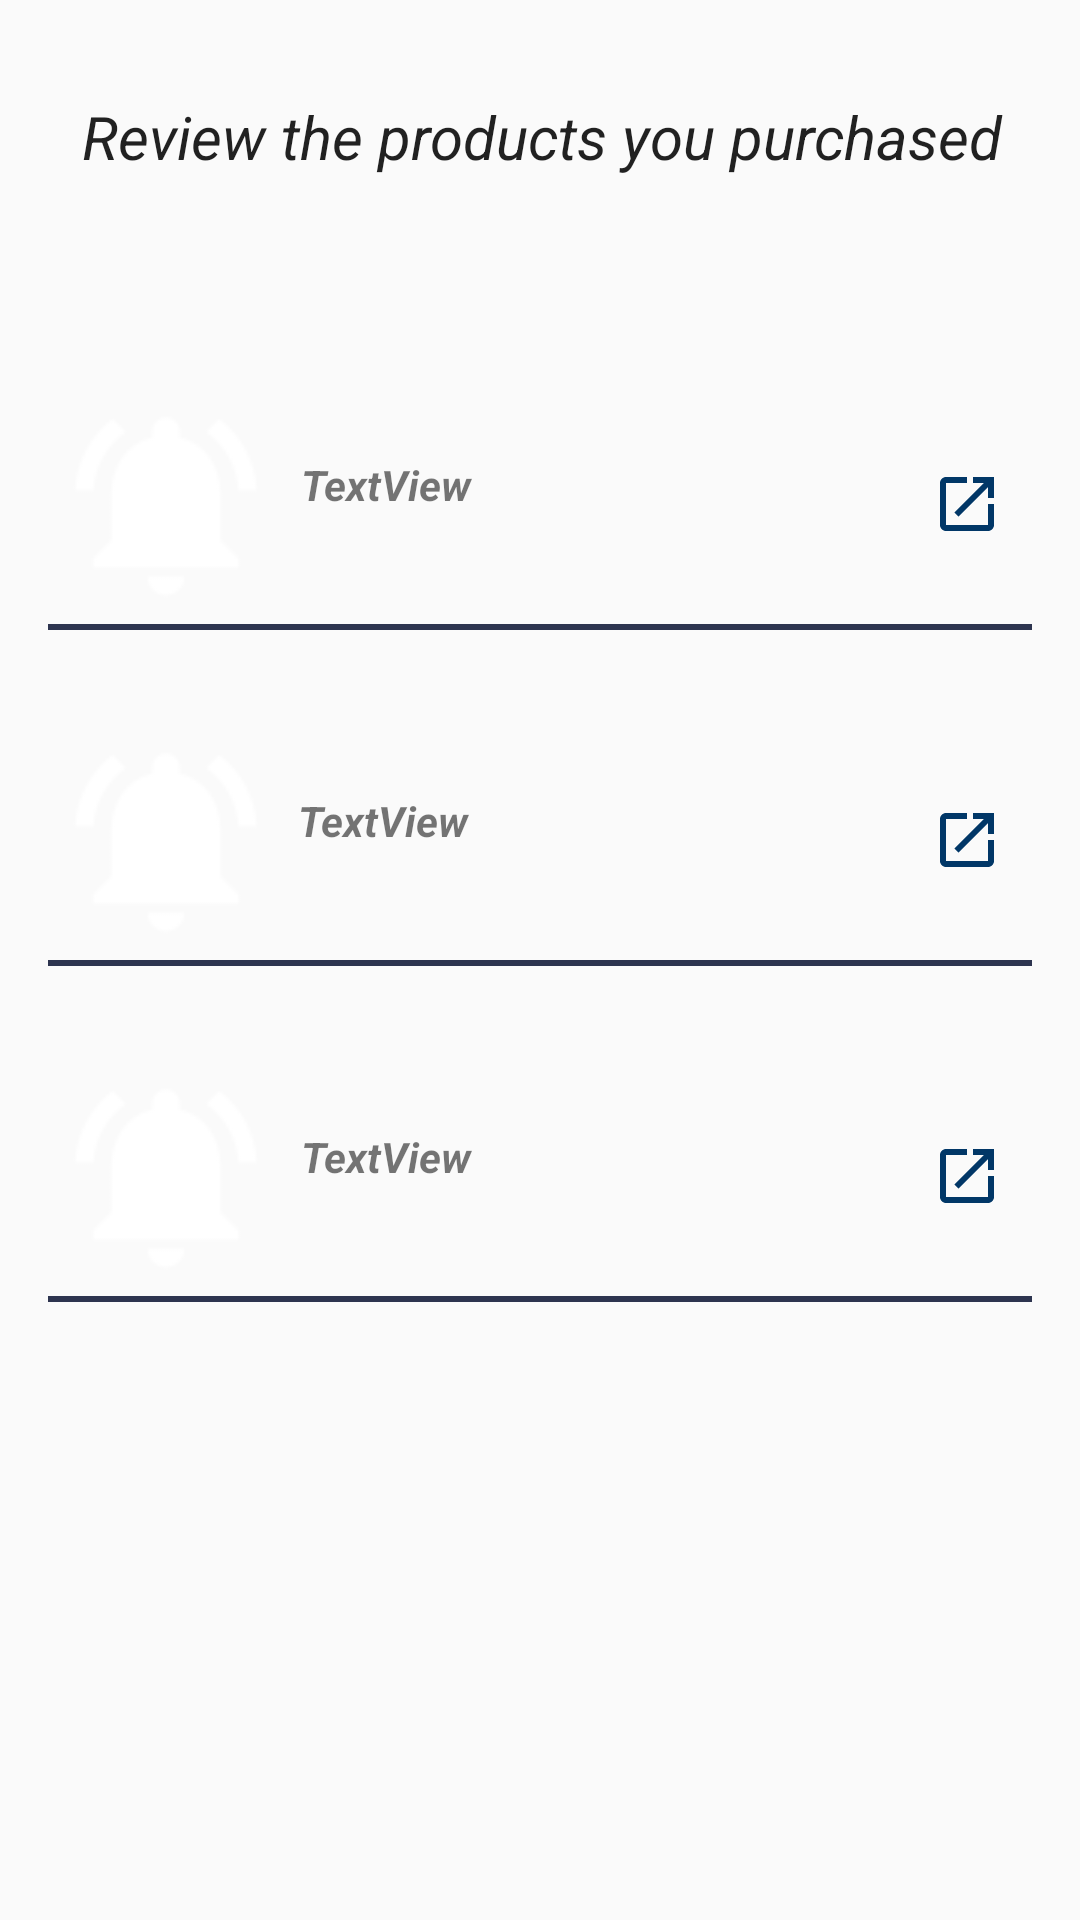

Reconstruct the res/layout file that produces this screen, plus the resources it refers to.
<!-- AndroidManifest.xml: application theme Theme.AppCompat.Light.NoActionBar -->
<!-- res/layout/activity_send_reviews.xml -->
<?xml version="1.0" encoding="utf-8"?>
<android.support.constraint.ConstraintLayout xmlns:android="http://schemas.android.com/apk/res/android"
    xmlns:app="http://schemas.android.com/apk/res-auto"
    xmlns:tools="http://schemas.android.com/tools"
    android:layout_width="match_parent"
    android:layout_height="match_parent"
    tools:context=".SendReviewsActivity">

    <android.support.constraint.ConstraintLayout
        android:layout_width="match_parent"
        android:layout_height="459dp"
        android:layout_margin="16dp"
        android:layout_marginBottom="8dp"
        android:layout_marginEnd="8dp"
        android:layout_marginStart="8dp"
        android:layout_marginTop="8dp"
        app:layout_constraintBottom_toBottomOf="parent"
        app:layout_constraintEnd_toEndOf="parent"
        app:layout_constraintStart_toStartOf="parent"
        app:layout_constraintTop_toBottomOf="@+id/textView2">

        <RelativeLayout
            android:id="@+id/review3"
            android:layout_width="360dp"
            android:layout_height="80dp"
            android:layout_marginEnd="8dp"
            android:layout_marginStart="8dp"
            android:layout_marginTop="32dp"
            app:layout_constraintEnd_toEndOf="parent"
            app:layout_constraintStart_toStartOf="parent"
            app:layout_constraintTop_toBottomOf="@+id/review2">

            <ImageView
                android:id="@+id/imageView5"
                android:layout_width="wrap_content"
                android:layout_height="wrap_content"
                android:layout_alignParentEnd="true"
                android:layout_centerVertical="true"
                android:layout_marginEnd="26dp"
                app:srcCompat="@drawable/ic_open_in_new_black_24dp" />

            <ImageView
                android:id="@+id/iv_cad3"
                android:layout_width="72dp"
                android:layout_height="72dp"
                android:layout_alignParentStart="true"
                android:layout_centerVertical="true"
                android:layout_marginStart="19dp"
                app:srcCompat="@drawable/notif" />

            <TextView
                android:id="@+id/tv_cad3"
                android:layout_width="200dp"
                android:layout_height="32dp"
                android:layout_alignParentEnd="true"
                android:layout_centerVertical="true"
                android:layout_marginEnd="60dp"
                android:text="TextView"
                android:textStyle="bold|italic" />
        </RelativeLayout>

        <View
            android:layout_width="fill_parent"
            android:layout_height="2dip"
            android:background="#2d344f"
            app:layout_constraintEnd_toEndOf="parent"
            app:layout_constraintStart_toStartOf="parent"
            app:layout_constraintTop_toBottomOf="@+id/review1" />

        <RelativeLayout
            android:id="@+id/review2"
            android:layout_width="360dp"
            android:layout_height="80dp"
            android:layout_marginEnd="8dp"
            android:layout_marginStart="8dp"
            android:layout_marginTop="32dp"
            app:layout_constraintEnd_toEndOf="parent"
            app:layout_constraintStart_toStartOf="parent"
            app:layout_constraintTop_toBottomOf="@+id/review1">

            <ImageView
                android:id="@+id/imageView4"
                android:layout_width="wrap_content"
                android:layout_height="wrap_content"
                android:layout_alignParentEnd="true"
                android:layout_centerVertical="true"
                android:layout_marginEnd="26dp"
                app:srcCompat="@drawable/ic_open_in_new_black_24dp" />

            <ImageView
                android:id="@+id/iv_cad2"
                android:layout_width="72dp"
                android:layout_height="72dp"
                android:layout_alignParentStart="true"
                android:layout_centerVertical="true"
                android:layout_marginStart="19dp"
                app:srcCompat="@drawable/notif" />

            <TextView
                android:id="@+id/tv_cad2"
                android:layout_width="200dp"
                android:layout_height="32dp"
                android:layout_alignParentEnd="true"
                android:layout_centerVertical="true"
                android:layout_marginEnd="61dp"
                android:text="TextView"
                android:textStyle="normal|bold|italic" />
        </RelativeLayout>

        <View
            android:layout_width="fill_parent"
            android:layout_height="2dip"
            android:background="#2d344f"
            app:layout_constraintEnd_toEndOf="parent"
            app:layout_constraintStart_toStartOf="parent"
            app:layout_constraintTop_toBottomOf="@+id/review2" />

        <RelativeLayout
            android:id="@+id/review1"
            android:layout_width="360dp"
            android:layout_height="80dp"
            android:layout_marginEnd="8dp"
            android:layout_marginStart="8dp"
            android:layout_marginTop="8dp"
            app:layout_constraintEnd_toEndOf="parent"
            app:layout_constraintStart_toStartOf="parent"
            app:layout_constraintTop_toTopOf="parent">

            <ImageView
                android:id="@+id/iv_cad1"
                android:layout_width="72dp"
                android:layout_height="72dp"
                android:layout_alignParentStart="true"
                android:layout_centerVertical="true"
                android:layout_marginStart="19dp"
                app:srcCompat="@drawable/notif" />

            <TextView
                android:id="@+id/tv_cad1"
                android:layout_width="200dp"
                android:layout_height="32dp"
                android:layout_alignParentEnd="true"
                android:layout_centerVertical="true"
                android:layout_marginEnd="60dp"
                android:text="TextView"
                android:textStyle="bold|italic" />

            <ImageView
                android:id="@+id/imageView"
                android:layout_width="wrap_content"
                android:layout_height="wrap_content"
                android:layout_alignParentEnd="true"
                android:layout_centerVertical="true"
                android:layout_marginEnd="26dp"
                app:srcCompat="@drawable/ic_open_in_new_black_24dp" />
        </RelativeLayout>

        <View
            android:layout_width="fill_parent"
            android:layout_height="2dip"
            android:background="#2d344f"
            app:layout_constraintEnd_toEndOf="parent"
            app:layout_constraintStart_toStartOf="parent"
            app:layout_constraintTop_toBottomOf="@+id/review3" />
    </android.support.constraint.ConstraintLayout>

    <TextView
        android:id="@+id/textView2"
        android:layout_width="wrap_content"
        android:layout_height="wrap_content"
        android:layout_marginEnd="8dp"
        android:layout_marginStart="8dp"
        android:layout_marginTop="32dp"
        android:autoText="false"
        android:text="Review the products you purchased"
        android:textAppearance="@style/TextAppearance.AppCompat.Headline"
        android:textSize="20sp"
        android:textStyle="italic"
        app:layout_constraintEnd_toEndOf="parent"
        app:layout_constraintHorizontal_bias="0.521"
        app:layout_constraintStart_toStartOf="parent"
        app:layout_constraintTop_toTopOf="parent" />

</android.support.constraint.ConstraintLayout>
<!-- resources referenced by this layout -->
<resources>
  <!-- drawable ic_open_in_new_black_24dp (drawable) -->
  <vector xmlns:android="http://schemas.android.com/apk/res/android"
      android:width="24dp"
      android:height="24dp"
      android:tint="#013767"
      android:viewportHeight="24.0"
      android:viewportWidth="24.0">
      <path
          android:fillColor="#FF000000"
          android:pathData="M19,19H5V5h7V3H5c-1.11,0 -2,0.9 -2,2v14c0,1.1 0.89,2 2,2h14c1.1,0 2,-0.9 2,-2v-7h-2v7zM14,3v2h3.59l-9.83,9.83 1.41,1.41L19,6.41V10h2V3h-7z" />
  </vector>
  <!-- drawable notif: png bitmap (drawable-hdpi, 538 bytes) -->
</resources>
